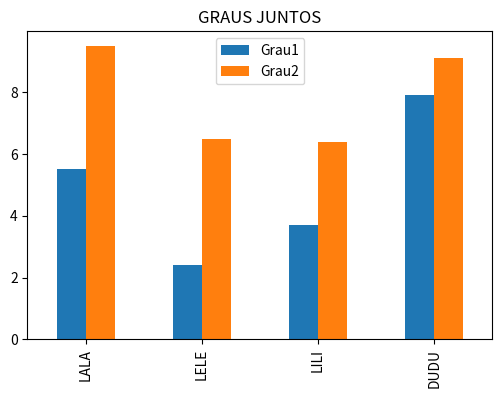
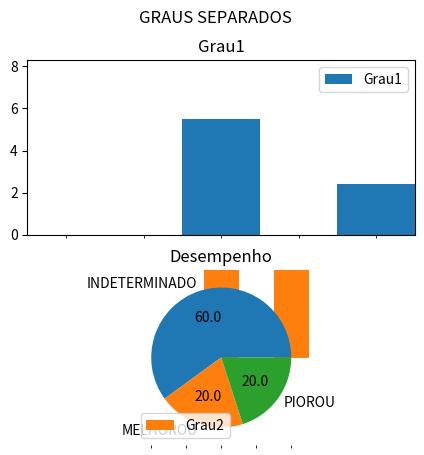

These charts were generated, in order, by the following Python code:
# -*- coding: utf-8 -*-
"""
Created on 2021/1

@author: JOISA

Criacao de DF (dataframe) a partir de dic de dic

index/columns/values/shape/size

selecao de linha/coluna/elemento

medida (pelos diferentes eixos)

DF transposto

Inclusao de colunas e de linhas,

Uso de funcoes:
    - no eixo index (axis=0/default) => "geraria uma nova linha"
    - no eixo columns (axis=1)  => "geraria uma nova coluna"
    
Ordenacao

Preenchimento de valores ausentes

Concatenacao de DataFrames

Renomeando colunas

Filtro (selecao usando filtros simples/compostos)
"""

import pandas as pd
import matplotlib.pyplot as plt

dicGraus={ 'Grau1': {'LALA':5.5,'LELE':2.4,'LILI':3.7,'DUDU':7.9},
           'Grau2': {'LALA':9.5,'LELE':6.5,'LILI':6.4,'DUDU':9.1}
        }

print('\n-------AULA1---------')
dfGraus= pd.DataFrame(dicGraus)

print('\n----------1----------')
print(dfGraus)

print('\n----------2----------')
print(dfGraus.index)
print('\n----------3----------')
print(dfGraus.columns)
print('\n----------4----------')
print(dfGraus.values)
print('\n----------5----------')
print(dfGraus.size)
print('\n----------6----------')
print(dfGraus.shape)
print('\n----------7----------')
print(dfGraus.shape[0])
print('\n----------8----------')
print(dfGraus.shape[1])
print('\n----------9----------')
print(dfGraus.head(2))
print('\n----------10---------')
print(dfGraus.tail(2))
print('\n----------11---------')
dfGraus.info() #ja exibe na tela
print('\n----------12---------')
print(dfGraus.describe())

######### Medidas (funcoes) e eixos #########
print('\n----------13---------')
print('\nMedia dos GRAUS') # => default: axis=0 ou axis='index'
print(dfGraus.mean())
print('\n----------14---------')
print('\nMedia dos ALUNOS') # =>  axis=1 ou axis='columns'
print(dfGraus.mean(axis=1))

######### Selecao de Elementos #########
print('\n----------15---------')
print(dfGraus.loc['LELE']) # retorna uma series
print('\n')
print(dfGraus.loc[['LELE']]) # retorna um DF
print('\n')
print(dfGraus.loc[['LELE','DUDU']]) # retorna um DF

print('\n----------16---------')
print(dfGraus['Grau1'])#  retorna series
print('\n')
print(dfGraus.Grau1) # pode usar dfGraus.Grau1: retorna series
print('\n')    
print(dfGraus[['Grau2','Grau1']])    # retorna DF

print('\n----------17---------')
print(dfGraus.loc['LELE','Grau1']) #Elemento (celula). Tambem para alteracao

print('\n----------18---------')
print(dfGraus.loc['LELE']['Grau1']) #CORRETO: dfGraus.loc['LELE'].loc['Grau1']

print('\n----------19---------')
print(dfGraus)

print('\n----------20---------')
print(dfGraus.T)
print(dfGraus.T.index)
print(dfGraus.T.columns)
dfGraus.T.loc['Grau1','LELE']=10   #Alteracao do valor de uma celula

print('\n----------21---------')
print(dfGraus.T)

print('\n----------22---------')
print(dfGraus)

###############  VISUALIZACAO ###############
print('\n---------23----------')
#VISUALIZACAO: Barras => Todos os Graus juntos em um grafico unico
dfGraus.plot.bar(title='GRAUS JUNTOS', figsize=(6,4))
plt.show()

#VISUALIZACAO: Barras => Graus Separados
dfGraus.plot.bar(title='GRAUS SEPARADOS', subplots=True, figsize=(6,6))
plt.show()

###############  INCLUSOES ###############
print('\n---------24----------')
#INCLUSAO DE NOVA LINHA
srVava=pd.Series([9.4, 7.8], index=['Grau1','Grau2'])
#print(srVava)
#Incluindo uma linha correspondente ao Vava
dfGraus.loc['VAVA']= srVava # poderia usar diretamente [9.4, 7.8]
print(dfGraus)

dfGraus.loc['KUKA']=0
print(dfGraus)

dfGraus.loc['TETE']=[3.6,9]
print(dfGraus)

print('\n---------25----------')
#INCLUSAO DE NOVA COLUNA
dicGrau3= {'LALA':9.5,'LELE':5.5,'LILI':6.2,'VAVA':8.2,'DUDU':2.7}
#Inclusao da coluna Grau3=
dfGraus['Grau3']=pd.Series(dicGrau3) 
print(dfGraus)


############## Descartando NaN #############
print('\nCopia com linhas com NaN descartadas')
dSemLinhasNaN= dfGraus.dropna(axis=0)   # axis='index'
print(dSemLinhasNaN)

print('\nCopia com colunas com NaN descartadas')
dSemColunasNaN= dfGraus.dropna(axis=1)   # axis='columns'
print(dSemColunasNaN)

print('\nDescarte da linhas com NaN no proprio')
dfGraus.dropna(axis=0, inplace=True)
print(dfGraus)

###############  Aplicacao de FUNCAO  ###############

#Maior nota
print('\nMaior Nota (de cada Grau)')
print(dfGraus.max(axis=0)) #default => 'index'

print('\n')
print('\nUm Aluno com Maior Nota  (de cada Grau)')
print(dfGraus.idxmax(axis=0))

print('\nMaior nota e Um Aluno com Maior Nota')
print(dfGraus.agg(['max','idxmax'] , axis=0  ))

print('\nMaior Nota (de cada aluno)')
print(dfGraus.max(axis=1)) # axis ='columns'

print('\nUm Grau de Maior Nota (de cada aluno)')
print(dfGraus.idxmax(axis=1))

print('\nMaior nota e Um Grau de Maior Nota (de cada aluno)')
print(dfGraus.agg( ['max','idxmax'] ,axis=1 ))


print('\n')

print('\n---------26----------') ###PLUS!!!

#APLICACAO DE FUNCAO SOBRE  DF
#Quantidade de notas acima de 7
def qtdAcimaDe7(srLinOuCol):
    srBoolAcima7 = srLinOuCol>7  # resulta em series de True(vale 1)/False(vale 0)
    # se quisermos a quantidade total na linha ou coluna, somar booleanos=>total de True
    return srBoolAcima7.sum()



#APLICACAO DE FUNCAO NO EIXO DOS INDICES (a funcao atua col a col=>gera nova linha ao final)
print("\nQuant de Notas acima de 7 por GRAU")
print(dfGraus.apply(qtdAcimaDe7, axis=0 ))

#APLICACAO DE FUNCAO NO EIXO DAS COLUNAS (a funcao atua linha a linha=> gera nova coluna ao final)
print("\nQuant de Notas acima de 7 por Aluno")
print(dfGraus.apply(qtdAcimaDe7, axis=1 ))


###############  ORDENACAO  ###############
print('\n---------27----------')
#Um segundo DataFrame
dicOutros= {'NENE':{ 'Grau1':7.6, 'Grau3':2.8},
            'BUBA':{'Grau2':5.0},
            'GIGI':{'Grau1':5.4,'Grau2':8.6 },
            'TATA':{ 'Grau1':5.4, 'Grau2':7.8, 'Grau3':8.1}}
dfOutro= pd.DataFrame(dicOutros)
print(dfOutro,'\n')
dfOutro= dfOutro.T
print(dfOutro,'\n')

#Exibindo ordenado por ALUNO (index)
print('\nExibindo ordenado por ALUNO (index)  ')
print(dfOutro.sort_index())

#E se quiser deixar ordenado?
print('\n')
dfOutro.sort_index(inplace=True)
print(dfOutro)

#Exibindo ordenado pelos ROTULOS das colunas
print('\nExibindo ordenado pelos ROTULOS das colunas  ')
print(dfOutro.sort_index(axis=1))

#exibe uma copia ordenada
#E se quiser deixar ordenado?
dfOutro.sort_index(axis=1, inplace=True)
print(dfOutro)

#Exibindo ordenado pelos valores do Grau1
print('\nExibindo ordenado pelos valores do Grau1  ')
print(dfOutro.sort_values(by='Grau1'))

#Exibindo ordenado pelos valores do [Grau1,Grau2]
print('\nExibindo ordenado pelos valores do [Grau1,Grau2]  ')
print(dfOutro.sort_values(by=['Grau1','Grau2'] ))



###########  Preenchimento de Valores Ausentes ###########
# Obs: Ha´ outras formas

print('\n---------28----------')
#PREENCHIMENTO DE VALORES AUSENTES => COPIAS
#Copia1: Preenchendo todos os NaN por 1
print(dfOutro.fillna(1))
print('\n')
#Copia2: Preenchendo NaN pela media das colunas (dos graus)=>eixo index
srMediasGraus= dfOutro.mean()
print(dfOutro.fillna(srMediasGraus))
print('\n')

#Copia3: Preenchendo NaN pela media das linhas (notas de cada aluno)=>eixo columns
# ATENCAO: nao implementado. Assim so trabalhando com o DF Transposto


#Copia4: Preenchendo NaN =>Grau1: 0, Grau2: media do Grau2, Grau3:mediana do Grau3
print(dfOutro.fillna( value= {'Grau1':0,
                              'Grau2':dfOutro['Grau2'].mean(),
                              'Grau3':dfOutro['Grau3'].median()}))


########### CONCATENACAO #############
print('\n---------29----------')
#JUNTANDO DataFrames => concatenacao: default axis=0 e join = 'outer'
#dfOutro com NaN
print('\n----------------')
print(dfGraus)
print('\n----------------')
print(dfOutro)
print('\n----------------')
dfJuntos1= pd.concat([dfGraus, dfOutro])
print(dfJuntos1,'\n')


dic3={ 'EXTRA1': {'LELE':8.4, 'VAVA':8.8, 'DUDU': 8.9, 'MIMI':8.6},
        'EXTRA2': {'LELE':6.4, 'VAVA':7.8, 'DUDU': 6.9, 'MIMI':7.6}
      }

df3= pd.DataFrame(dic3)
print(df3,'\n')

#Outras concatenacoes: a default nao eh interessante

#print(pd.concat([dfGraus,df3 ])) #RUIM

print('\n****')
# axis=1, considerando TODOS os elementos join='outer' (join default)
dfJuntos3= pd.concat([dfGraus,df3 ], axis=1,join = 'outer')
print(dfJuntos3)
print('\n')
# axis=1, considerando somente os que tem todas as colunas join='inner' (intersecao)

dfJuntos3= pd.concat([dfGraus,df3 ], axis=1,join = 'inner')
print(dfJuntos3)
print('\n---------30----------')
#Renomeando Colunas (já feito em outro exemplo)



############################################################
# Vamos prosseguir apenas com  dfGraus
# Alteraremos o dfGraus para ter resultados interessantes
############################################################

print('\nSeguindo com dfGraus: ')
print(dfGraus)

print('\ndfGraus: alterando elementos p resultados interessantes')
# alterar o grau3 da LALA para 9.8
# alterar o grau2 da DUDU para 5.8
dfGraus.loc['LALA','Grau3']=9.8
dfGraus.loc['DUDU','Grau2']=5.8
print(dfGraus)
########### FILTRO #############
print('\n---------31----------')
print('\nDf Alunos com nota de Grau1 >= 6')

print('\ndfGraus.Grau1>=6 ??')
print(dfGraus.Grau1>=6)

print('\nDf resposta:')
dfG1ac6= dfGraus.loc[dfGraus.Grau1>=6]
print(dfG1ac6)


print('\nDF Alunos com nota de Grau1 < Grau2')
print(dfGraus.loc[dfGraus['Grau1'] < dfGraus['Grau2']])
print(dfGraus.loc[dfGraus.Grau1 < dfGraus.Grau2])


print('\nDF Alunos com nota de Grau1 e de Grau2 >=6')
print(dfGraus.loc[ (dfGraus.Grau1>=6) & (dfGraus.Grau2>=6)])


print('\nDF Alunos em dfGraus que tambem estao em df3')
print('\ndfGraus')
print(dfGraus)
print('\ndf3')
print(df3)
print('\nDf resposta')
print(dfGraus.loc[dfGraus.index.isin(df3.index)])
# # dfGraus.loc[df3.index] da erro por causa de MIMI q nao esta em dfGraus
# #Usar filtro de indice



########### Op Aritm #############

print('\n---------32----------')
# Na verdade esta operando com series
print('\n Media ponderada')
srMedia= (2*dfGraus.Grau1+ 3*dfGraus.Grau2+5*dfGraus.Grau3)/10
print(srMedia)
########### Mais inclusao de coluna  #############
print('\n---------33 A----------')
# Inclusao de coluna com a media

# dfGraus['Med'] = srMedia
# print(dfGraus)

#Pode fazer diretamente
dfGraus['Media']=(2*dfGraus.Grau1+ 3*dfGraus.Grau2+5*dfGraus.Grau3)/10
print(dfGraus)

# print('\n---------33 B----------')

# Inclusao de coluna por funcao aplicada POR linha (ao longo do eixo das colunas)

#Incluir uma coluna com a avaliacao do desempenho do aluno ao longo 
# curso, a partir dos graus, informando se MELHOROU,PIOROU ou 
# INDETERMINADO. 

def avalDesempenho(laluno):
    if (laluno.Grau1 < laluno.Grau2) & (laluno.Grau2 < laluno.Grau3):
        return 'MELHOROU'
    if (laluno.Grau1 > laluno.Grau2) & (laluno.Grau2 > laluno.Grau3):
        return 'PIOROU'
    return 'INDETERMINADO'
    

#srDesempenho= dfGraus.apply(avalDesempenho,axis=1)
#print(srDesempenho)
dfGraus['DESEMPENHO']= dfGraus.apply(avalDesempenho,axis=1)
print('\n')
print(dfGraus)

print('\nMostre graficamente a tabela de freq do desempenho')
dfGraus.DESEMPENHO.value_counts().plot.pie(title='Desempenho',
                                           figsize=[5,5],
                                           autopct='%.1f')
plt.show()




